Run: headless pygame with SDL's dummy video driver; simulated clock (each Clock.tick advances the game by its frame time, no real sleeping); random seed 0; keys injected as events and as key.get_pressed() state; no mouse input.
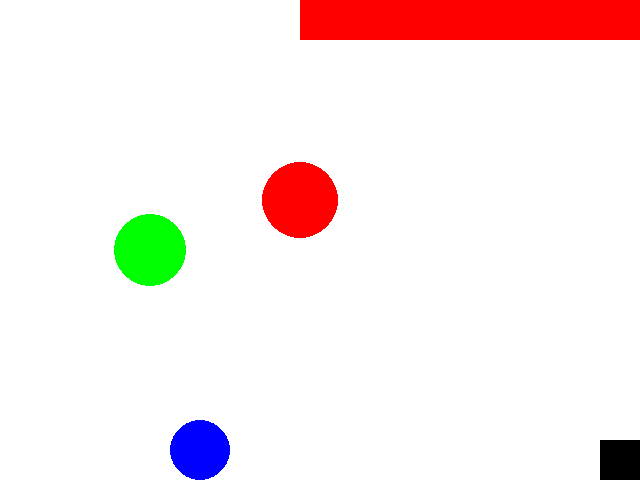
Frame 1 of 4 · flips 1–60 · no input
Frame 2 of 4 · flips 61–180 · tapped SPACE, RETURN · held RIGHT (→), D · screen unchanged from frame 1, image omitted
Frame 3 of 4 · flips 181–300 · held DOWN (↓), S · screen unchanged from frame 2, image omitted
Frame 4 of 4 · flips 301–420 · held LEFT (←), A, UP (↑), W · screen unchanged from frame 3, image omitted

The pygame program that drew these frames:

""" John Wen"""

import pygame
import os

pygame.init()

background_color = (255,255,255)
RED = (255,0,0)
width, height = 640, 480

screen = pygame.display.set_mode((width, height))
pygame.display.set_caption('Plague Simulation')
screen.fill(background_color)

running = True
while running:
    for event in pygame.event.get():
        if event.type == pygame.QUIT:
            running = False
    """ circles represent classes for now"""
    pygame.draw.circle(screen, RED, (300,200),38)
    pygame.draw.circle(screen, (0,255,0), (150,250),36)
    pygame.draw.circle(screen, (0,0,255), (200,450),30)
    """ Black box will be sending you to upgrade screen"""
    pygame.draw.rect(screen, (0,0,0), [600,440,40,40])
    """Red Rectangle will display time"""
    pygame.draw.rect(screen, (RED), [300,0,600,40])
    pygame.display.update()

pygame.quit()
